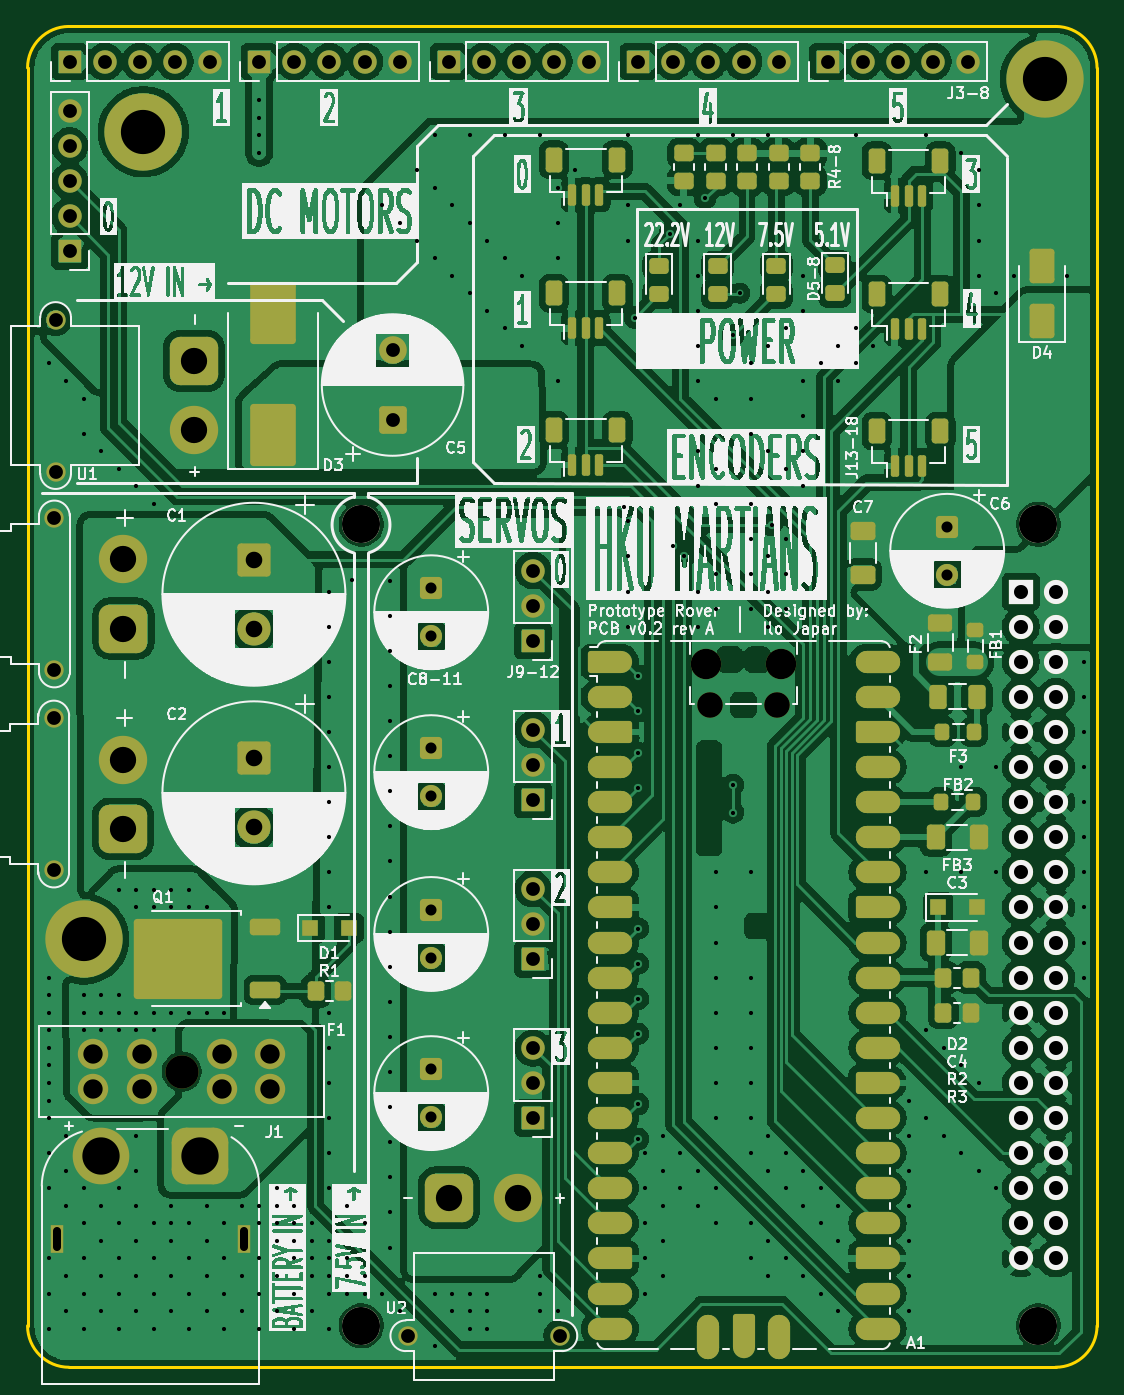
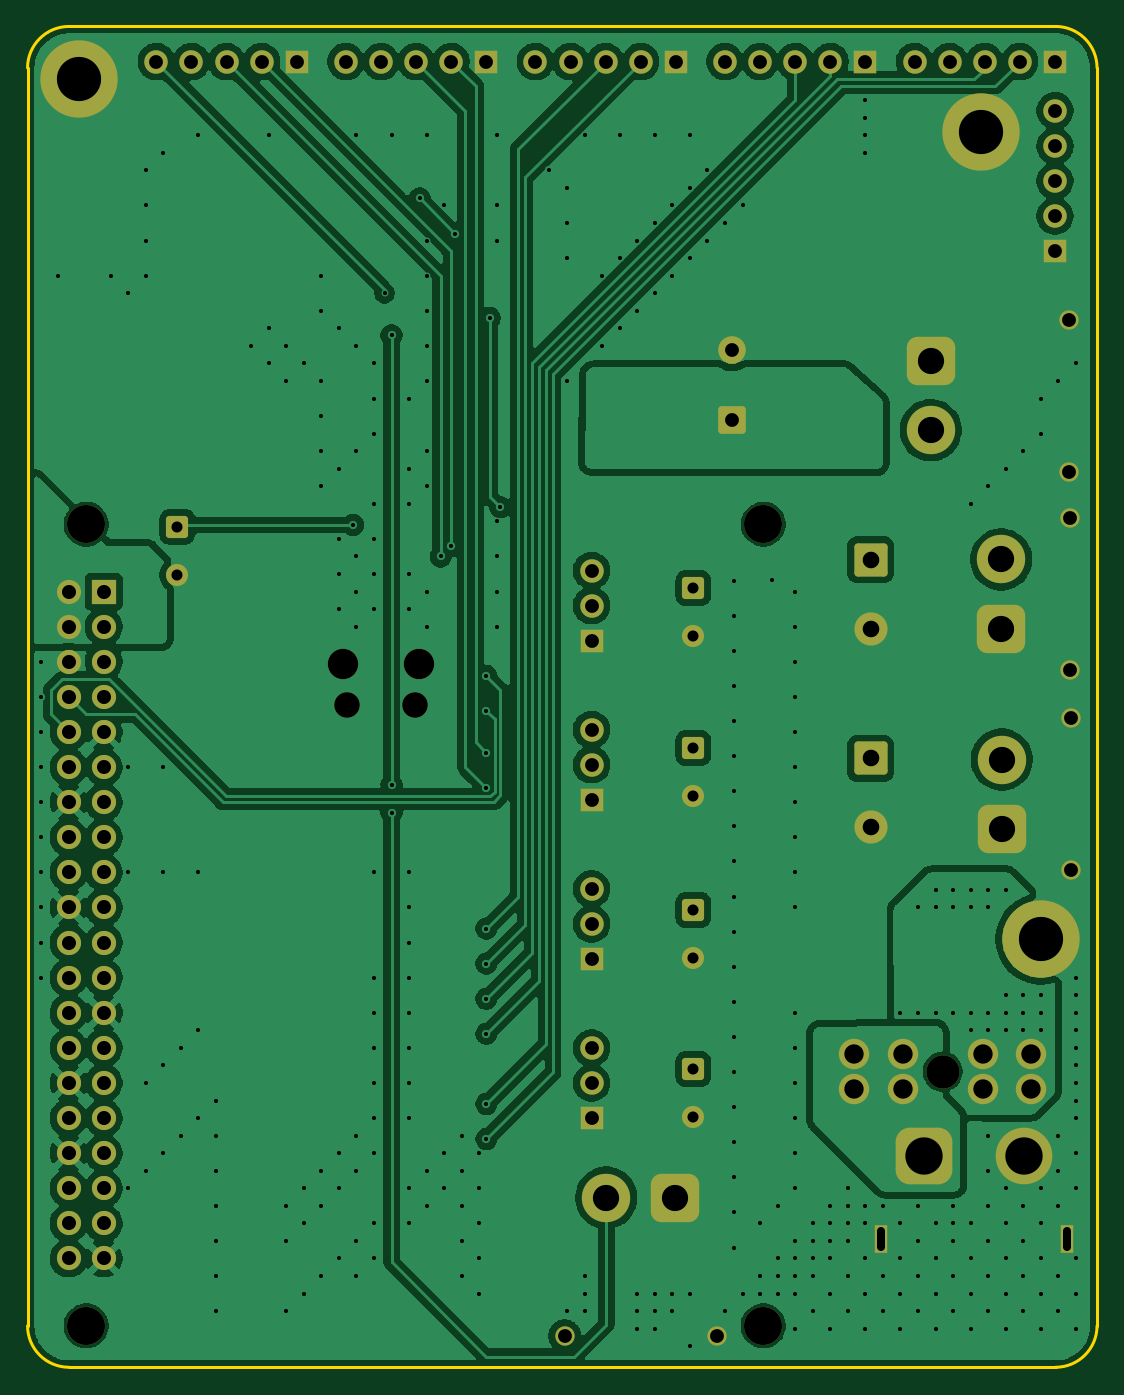
Circuit board: 11 layer files. Board 77.4 x 97.0 mm.
- bottom_copper: PCB v0.2-B_Cu.gbl (255078 bytes)
- bottom_mask: PCB v0.2-B_Mask.gbs (6263 bytes)
- paste: PCB v0.2-B_Paste.gbp (450 bytes)
- bottom_silk: PCB v0.2-B_Silkscreen.gbo (451 bytes)
- outline: PCB v0.2-Edge_Cuts.gm1 (836 bytes)
- top_copper: PCB v0.2-F_Cu.gtl (486835 bytes)
- top_mask: PCB v0.2-F_Mask.gts (14703 bytes)
- paste: PCB v0.2-F_Paste.gtp (6954 bytes)
- top_silk: PCB v0.2-F_Silkscreen.gto (342106 bytes)
- drill: PCB v0.2-NPTH.drl (676 bytes)
- drill: PCB v0.2-PTH.drl (9792 bytes)

=== bottom_copper: PCB v0.2-B_Cu.gbl (255078 bytes, source omitted) ===
=== bottom_mask: PCB v0.2-B_Mask.gbs ===
%TF.GenerationSoftware,KiCad,Pcbnew,10.0.0*%
%TF.CreationDate,2026-04-11T18:23:58+08:00*%
%TF.ProjectId,PCB v0.1,50434220-7630-42e3-912e-6b696361645f,A*%
%TF.SameCoordinates,Original*%
%TF.FileFunction,Soldermask,Bot*%
%TF.FilePolarity,Negative*%
%FSLAX46Y46*%
G04 Gerber Fmt 4.6, Leading zero omitted, Abs format (unit mm)*
G04 Created by KiCad (PCBNEW 10.0.0) date 2026-04-11 18:23:58*
%MOMM*%
%LPD*%
G01*
G04 APERTURE LIST*
G04 Aperture macros list*
%AMRoundRect*
0 Rectangle with rounded corners*
0 $1 Rounding radius*
0 $2 $3 $4 $5 $6 $7 $8 $9 X,Y pos of 4 corners*
0 Add a 4 corners polygon primitive as box body*
4,1,4,$2,$3,$4,$5,$6,$7,$8,$9,$2,$3,0*
0 Add four circle primitives for the rounded corners*
1,1,$1+$1,$2,$3*
1,1,$1+$1,$4,$5*
1,1,$1+$1,$6,$7*
1,1,$1+$1,$8,$9*
0 Add four rect primitives between the rounded corners*
20,1,$1+$1,$2,$3,$4,$5,0*
20,1,$1+$1,$4,$5,$6,$7,0*
20,1,$1+$1,$6,$7,$8,$9,0*
20,1,$1+$1,$8,$9,$2,$3,0*%
G04 Aperture macros list end*
%ADD10RoundRect,0.250000X-0.550000X0.550000X-0.550000X-0.550000X0.550000X-0.550000X0.550000X0.550000X0*%
%ADD11C,1.600000*%
%ADD12R,1.700000X1.700000*%
%ADD13C,1.700000*%
%ADD14C,1.400000*%
%ADD15RoundRect,0.770000X0.980000X-0.980000X0.980000X0.980000X-0.980000X0.980000X-0.980000X-0.980000X0*%
%ADD16C,3.500000*%
%ADD17C,2.200000*%
%ADD18C,1.850000*%
%ADD19RoundRect,0.250001X-0.949999X0.949999X-0.949999X-0.949999X0.949999X-0.949999X0.949999X0.949999X0*%
%ADD20C,2.400000*%
%ADD21R,0.900000X2.000000*%
%ADD22RoundRect,1.025000X1.025000X1.025000X-1.025000X1.025000X-1.025000X-1.025000X1.025000X-1.025000X0*%
%ADD23C,4.100000*%
%ADD24RoundRect,0.250000X0.750000X-0.750000X0.750000X0.750000X-0.750000X0.750000X-0.750000X-0.750000X0*%
%ADD25C,2.000000*%
%ADD26C,5.600000*%
%ADD27RoundRect,0.770000X0.980000X0.980000X-0.980000X0.980000X-0.980000X-0.980000X0.980000X-0.980000X0*%
%ADD28C,2.750000*%
%ADD29R,1.750000X1.750000*%
%ADD30C,1.750000*%
G04 APERTURE END LIST*
D10*
%TO.C,C8*%
X139662000Y-85344000D03*
D11*
X139662000Y-88844000D03*
%TD*%
D12*
%TO.C,J6*%
X140932000Y-47244000D03*
D13*
X143472000Y-47244000D03*
X146012000Y-47244000D03*
X148552000Y-47244000D03*
X151092000Y-47244000D03*
%TD*%
D12*
%TO.C,J12*%
X147028000Y-123698000D03*
D13*
X147028000Y-121158000D03*
X147028000Y-118618000D03*
%TD*%
D14*
%TO.C,U1*%
X112392000Y-91274000D03*
X112392000Y-80274000D03*
D15*
X117392000Y-88274000D03*
D16*
X117392000Y-83274000D03*
%TD*%
D12*
%TO.C,J8*%
X168364000Y-47244000D03*
D13*
X170904000Y-47244000D03*
X173444000Y-47244000D03*
X175984000Y-47244000D03*
X178524000Y-47244000D03*
%TD*%
D12*
%TO.C,J11*%
X147028000Y-112183333D03*
D13*
X147028000Y-109643333D03*
X147028000Y-107103333D03*
%TD*%
D17*
%TO.C,A1*%
X159543000Y-90808000D03*
D18*
X159843000Y-93838000D03*
X164693000Y-93838000D03*
D17*
X164993000Y-90808000D03*
%TD*%
D19*
%TO.C,C2*%
X126832000Y-97661570D03*
D20*
X126832000Y-102661570D03*
%TD*%
D21*
%TO.C,J1*%
X126092000Y-132454000D03*
X112592000Y-132454000D03*
D22*
X122942000Y-126454000D03*
D23*
X115742000Y-126454000D03*
%TD*%
D24*
%TO.C,C5*%
X136868000Y-73152000D03*
D25*
X136868000Y-68152000D03*
%TD*%
D26*
%TO.C,H3*%
X184112000Y-48514000D03*
%TD*%
D10*
%TO.C,C11*%
X139662000Y-120142000D03*
D11*
X139662000Y-123642000D03*
%TD*%
D12*
%TO.C,J4*%
X113500000Y-47244000D03*
D13*
X116040000Y-47244000D03*
X118580000Y-47244000D03*
X121120000Y-47244000D03*
X123660000Y-47244000D03*
%TD*%
D12*
%TO.C,J10*%
X147028000Y-100668667D03*
D13*
X147028000Y-98128667D03*
X147028000Y-95588667D03*
%TD*%
D14*
%TO.C,U2*%
X112354000Y-105752000D03*
X112354000Y-94752000D03*
D15*
X117354000Y-102752000D03*
D16*
X117354000Y-97752000D03*
%TD*%
D12*
%TO.C,J9*%
X147028000Y-89154000D03*
D13*
X147028000Y-86614000D03*
X147028000Y-84074000D03*
%TD*%
D14*
%TO.C,U2*%
X148972000Y-139453000D03*
X137972000Y-139453000D03*
D16*
X145972000Y-129453000D03*
D27*
X140972000Y-129453000D03*
%TD*%
D12*
%TO.C,J5*%
X127216000Y-47244000D03*
D13*
X129756000Y-47244000D03*
X132296000Y-47244000D03*
X134836000Y-47244000D03*
X137376000Y-47244000D03*
%TD*%
D12*
%TO.C,J7*%
X154648000Y-47244000D03*
D13*
X157188000Y-47244000D03*
X159728000Y-47244000D03*
X162268000Y-47244000D03*
X164808000Y-47244000D03*
%TD*%
D19*
%TO.C,C1*%
X126832000Y-83292785D03*
D20*
X126832000Y-88292785D03*
%TD*%
D12*
%TO.C,J3*%
X113500000Y-60960000D03*
D13*
X113500000Y-58420000D03*
X113500000Y-55880000D03*
X113500000Y-53340000D03*
X113500000Y-50800000D03*
%TD*%
D10*
%TO.C,C6*%
X177000000Y-80897349D03*
D11*
X177000000Y-84397349D03*
%TD*%
D10*
%TO.C,C10*%
X139662000Y-108627333D03*
D11*
X139662000Y-112127333D03*
%TD*%
D28*
%TO.C,J2*%
X183604000Y-80728000D03*
X134604000Y-80728000D03*
X183604000Y-138728000D03*
X134604000Y-138728000D03*
D29*
X182334000Y-85598000D03*
D30*
X184874000Y-85598000D03*
X182334000Y-88138000D03*
X184874000Y-88138000D03*
X182334000Y-90678000D03*
X184874000Y-90678000D03*
X182334000Y-93218000D03*
X184874000Y-93218000D03*
X182334000Y-95758000D03*
X184874000Y-95758000D03*
X182334000Y-98298000D03*
X184874000Y-98298000D03*
X182334000Y-100838000D03*
X184874000Y-100838000D03*
X182334000Y-103378000D03*
X184874000Y-103378000D03*
X182334000Y-105918000D03*
X184874000Y-105918000D03*
X182334000Y-108458000D03*
X184874000Y-108458000D03*
X182334000Y-110998000D03*
X184874000Y-110998000D03*
X182334000Y-113538000D03*
X184874000Y-113538000D03*
X182334000Y-116078000D03*
X184874000Y-116078000D03*
X182334000Y-118618000D03*
X184874000Y-118618000D03*
X182334000Y-121158000D03*
X184874000Y-121158000D03*
X182334000Y-123698000D03*
X184874000Y-123698000D03*
X182334000Y-126238000D03*
X184874000Y-126238000D03*
X182334000Y-128778000D03*
X184874000Y-128778000D03*
X182334000Y-131318000D03*
X184874000Y-131318000D03*
X182334000Y-133858000D03*
X184874000Y-133858000D03*
%TD*%
D20*
%TO.C,F1*%
X121622000Y-120338000D03*
D17*
X128022000Y-121588000D03*
X128022000Y-119088000D03*
X124522000Y-121588000D03*
X124522000Y-119088000D03*
X118722000Y-121588000D03*
X118722000Y-119088000D03*
X115222000Y-121588000D03*
X115222000Y-119088000D03*
%TD*%
D26*
%TO.C,H2*%
X114516000Y-110744000D03*
%TD*%
D10*
%TO.C,C9*%
X139662000Y-96914667D03*
D11*
X139662000Y-100414667D03*
%TD*%
D26*
%TO.C,H1*%
X118834000Y-52324000D03*
%TD*%
D14*
%TO.C,U1*%
X112484000Y-76914000D03*
X112484000Y-65914000D03*
D16*
X122484000Y-73914000D03*
D15*
X122484000Y-68914000D03*
%TD*%
M02*

=== paste: PCB v0.2-B_Paste.gbp ===
%TF.GenerationSoftware,KiCad,Pcbnew,10.0.0*%
%TF.CreationDate,2026-04-11T18:23:58+08:00*%
%TF.ProjectId,PCB v0.1,50434220-7630-42e3-912e-6b696361645f,A*%
%TF.SameCoordinates,Original*%
%TF.FileFunction,Paste,Bot*%
%TF.FilePolarity,Positive*%
%FSLAX46Y46*%
G04 Gerber Fmt 4.6, Leading zero omitted, Abs format (unit mm)*
G04 Created by KiCad (PCBNEW 10.0.0) date 2026-04-11 18:23:58*
%MOMM*%
%LPD*%
G01*
G04 APERTURE LIST*
G04 APERTURE END LIST*
M02*

=== bottom_silk: PCB v0.2-B_Silkscreen.gbo ===
%TF.GenerationSoftware,KiCad,Pcbnew,10.0.0*%
%TF.CreationDate,2026-04-11T18:23:58+08:00*%
%TF.ProjectId,PCB v0.1,50434220-7630-42e3-912e-6b696361645f,A*%
%TF.SameCoordinates,Original*%
%TF.FileFunction,Legend,Bot*%
%TF.FilePolarity,Positive*%
%FSLAX46Y46*%
G04 Gerber Fmt 4.6, Leading zero omitted, Abs format (unit mm)*
G04 Created by KiCad (PCBNEW 10.0.0) date 2026-04-11 18:23:58*
%MOMM*%
%LPD*%
G01*
G04 APERTURE LIST*
G04 APERTURE END LIST*
M02*

=== outline: PCB v0.2-Edge_Cuts.gm1 ===
%TF.GenerationSoftware,KiCad,Pcbnew,10.0.0*%
%TF.CreationDate,2026-04-11T18:23:58+08:00*%
%TF.ProjectId,PCB v0.1,50434220-7630-42e3-912e-6b696361645f,A*%
%TF.SameCoordinates,Original*%
%TF.FileFunction,Profile,NP*%
%FSLAX46Y46*%
G04 Gerber Fmt 4.6, Leading zero omitted, Abs format (unit mm)*
G04 Created by KiCad (PCBNEW 10.0.0) date 2026-04-11 18:23:58*
%MOMM*%
%LPD*%
G01*
G04 APERTURE LIST*
%TA.AperFunction,Profile*%
%ADD10C,0.200000*%
%TD*%
G04 APERTURE END LIST*
D10*
X110452000Y-47704000D02*
X110452000Y-47704000D01*
G75*
G02*
X113452000Y-44704000I3000000J0D01*
G01*
X184846000Y-44704000D01*
G75*
G02*
X187846000Y-47704000I0J-3000000D01*
G01*
X187846000Y-138732000D01*
G75*
G02*
X184846000Y-141732000I-3000000J0D01*
G01*
X113452000Y-141732000D01*
G75*
G02*
X110452000Y-138732000I0J3000000D01*
G01*
X110452000Y-47704000D01*
M02*

=== top_copper: PCB v0.2-F_Cu.gtl (486835 bytes, source omitted) ===
=== top_mask: PCB v0.2-F_Mask.gts (14703 bytes, source omitted) ===
=== paste: PCB v0.2-F_Paste.gtp (6954 bytes, source omitted) ===
=== top_silk: PCB v0.2-F_Silkscreen.gto (342106 bytes, source omitted) ===
=== drill: PCB v0.2-NPTH.drl ===
M48
; DRILL file KiCad 10.0.0 date 2026-04-11T18:24:05
; FORMAT={-:-/ absolute / metric / decimal}
; #@! TF.CreationDate,2026-04-11T18:24:05+08:00
; #@! TF.GenerationSoftware,Kicad,Pcbnew,10.0.0
; #@! TF.FileFunction,NonPlated,1,2,NPTH
FMAT,2
METRIC
; #@! TA.AperFunction,NonPlated,NPTH,ComponentDrill
T1C1.850
; #@! TA.AperFunction,NonPlated,NPTH,ComponentDrill
T2C2.200
; #@! TA.AperFunction,NonPlated,NPTH,ComponentDrill
T3C2.400
; #@! TA.AperFunction,NonPlated,NPTH,ComponentDrill
T4C2.750
%
G90
G05
T1
X159.843Y-93.838
X164.693Y-93.838
T2
X159.543Y-90.808
X164.993Y-90.808
T3
X121.622Y-120.338
T4
X134.604Y-80.728
X134.604Y-138.728
X183.604Y-80.728
X183.604Y-138.728
M30

=== drill: PCB v0.2-PTH.drl (9792 bytes, source omitted) ===
